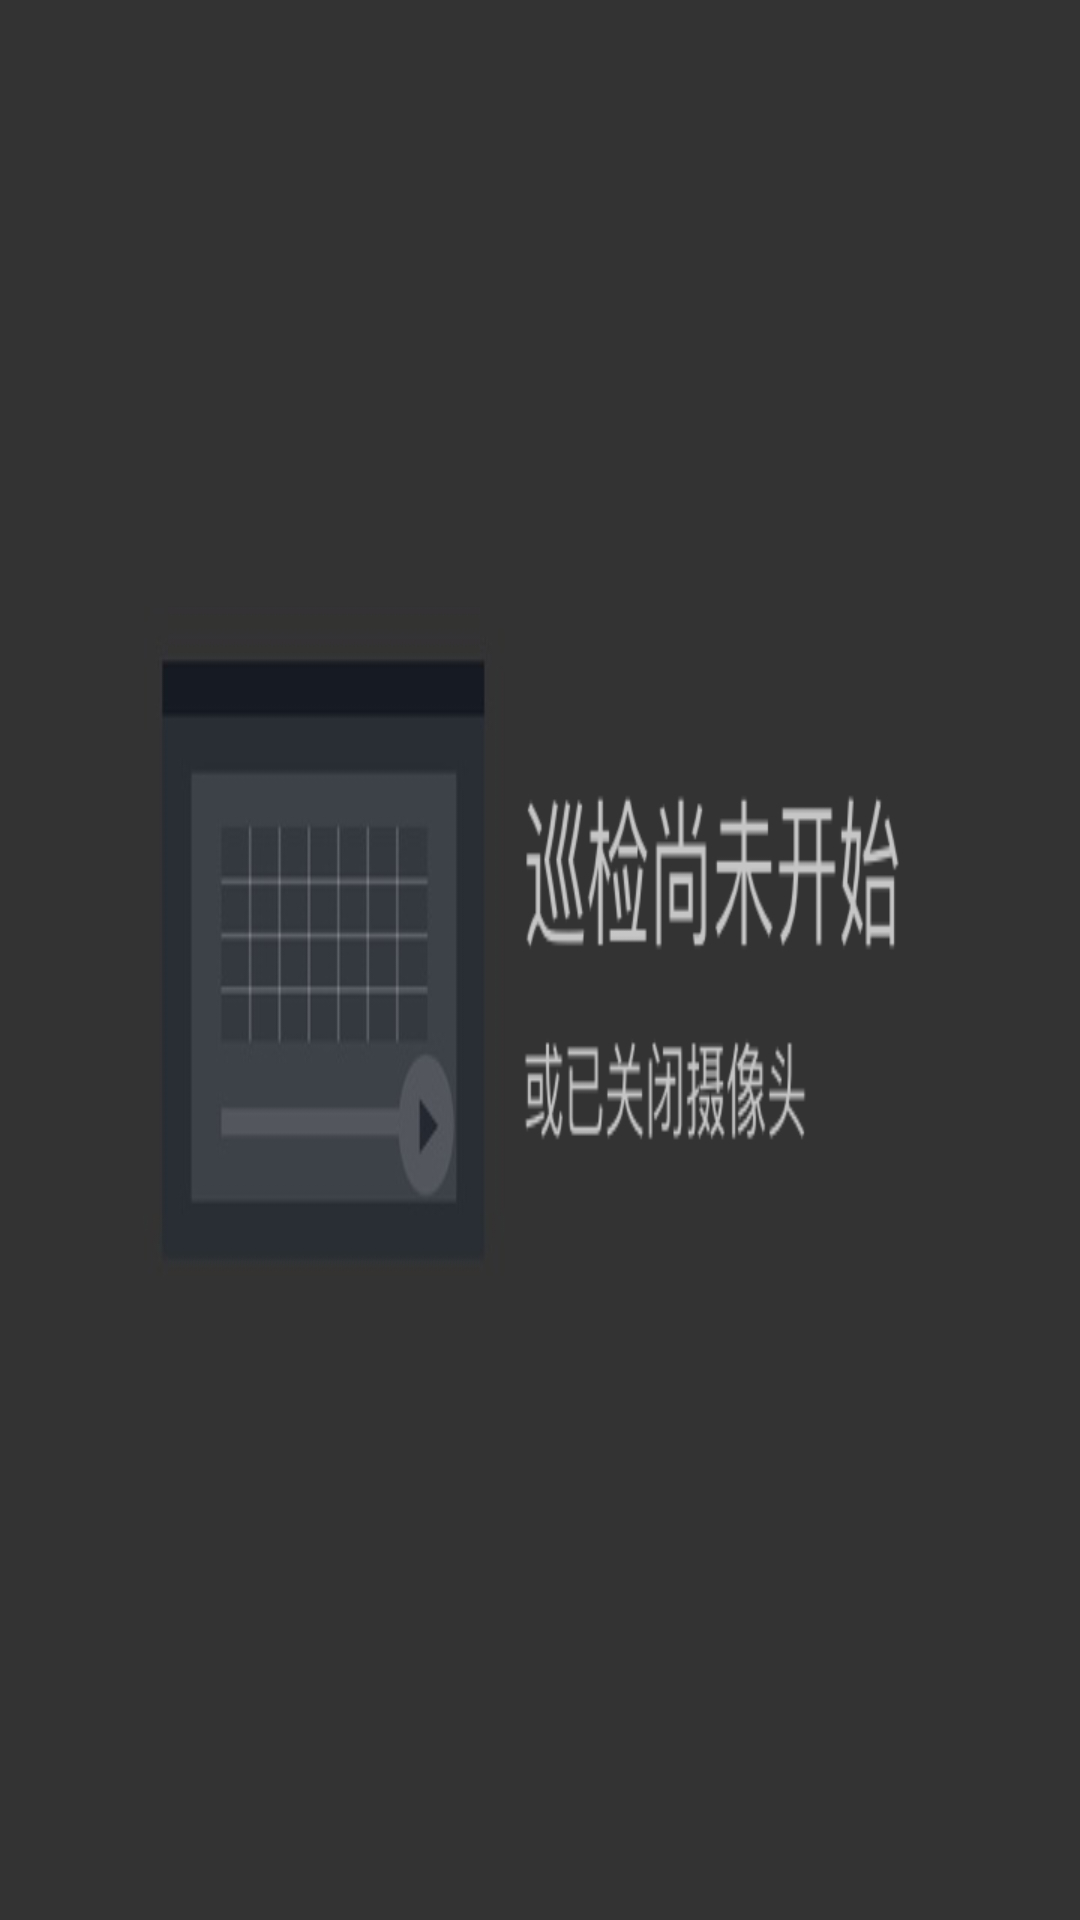

Reconstruct the res/layout file that produces this screen, plus the resources it refers to.
<!-- AndroidManifest.xml: application theme AppTheme -->
<!-- res/layout/alivc_big_interactive_class_activity_rtc_chat.xml -->
<?xml version="1.0" encoding="utf-8"?>
<RelativeLayout xmlns:android="http://schemas.android.com/apk/res/android"
    android:id="@+id/alivc_big_interactive_class_rl_content_class_room"
    android:layout_width="match_parent"
    android:layout_height="match_parent"
    android:background="@color/alivc_biginteractiveclass_color_room_background">

    <RelativeLayout
        android:id="@+id/alivc_voicecall_title"
        android:layout_width="match_parent"
        android:layout_height="50dp"
        android:background="@color/color_title_bar">

        <LinearLayout
            android:id="@+id/aliyun_big_interactice_back"
            android:layout_width="wrap_content"
            android:layout_height="wrap_content"
            android:layout_marginTop="@dimen/alivc_biginteractiveclass_padding_20"
            android:gravity="center_vertical"
            android:orientation="horizontal">

            <ImageView
                android:layout_width="wrap_content"
                android:layout_height="wrap_content"
                android:scaleType="centerInside"
                android:src="@mipmap/aliyun_big_interactive_class_icon_back" />


            <TextView
                android:id="@+id/alivc_biginteractiveclass_tv_title"
                android:layout_width="wrap_content"
                android:layout_height="wrap_content"
                android:text="@string/alivc_big_interactive_class_string_title"
                android:textColor="@color/alivc_biginteractiveclass_color_text_white"
                android:textSize="@dimen/alivc_biginteractiveclass_size_text_15" />

        </LinearLayout>

        <ImageButton
            android:id="@+id/alivc_big_interactive_class_landscape_ib_share"
            android:layout_width="@dimen/alivc_biginteractiveclass_height_titlebar_24"
            android:layout_height="@dimen/alivc_biginteractiveclass_height_titlebar_24"
            android:layout_alignParentRight="true"
            android:layout_marginTop="@dimen/alivc_biginteractiveclass_padding_20"
            android:layout_marginRight="@dimen/alivc_biginteractiveclass_padding_20"
            android:background="@null"
            android:src="@drawable/alivc_biginteractiveclass_share"
            android:visibility="gone" />

        <View
            android:layout_width="match_parent"
            android:layout_height="@dimen/alivc_biginteractiveclass_view_line"
            android:layout_alignParentBottom="true"
            android:visibility="gone" />
    </RelativeLayout>


    <FrameLayout
        android:id="@+id/alivc_big_interactive_class_fl_Container"
        android:layout_width="match_parent"
        android:layout_height="@dimen/alivc_biginteractiveclass_height_vedio_280"
        android:layout_marginTop="@dimen/alivc_biginteractiveclass_margintop_160">

    </FrameLayout>

    <SurfaceView
        android:id="@+id/alivc_big_interactive_class_surface_play"
        android:layout_width="match_parent"
        android:layout_height="match_parent"
        android:layout_below="@id/alivc_voicecall_title" />

    <ImageView
        android:id="@+id/alivc_big_interactive_class_iv_icon_class_not_begin"
        android:layout_width="match_parent"
        android:layout_height="match_parent"
        android:background="@drawable/alivc_biginteractiveclass_class_not_begin"
        android:scaleType="centerInside" />

    <LinearLayout
        android:id="@+id/alivc_big_interactive_class_ll_full_screen"
        android:layout_width="@dimen/alivc_biginteractiveclass_width_full_screen_ll_120"
        android:layout_height="@dimen/alivc_biginteractiveclass_height_full_screen_ll_34dp"
        android:layout_below="@id/alivc_big_interactive_class_fl_Container"
        android:layout_alignParentRight="true"
        android:layout_marginTop="@dimen/alivc_biginteractiveclass_padding_20"
        android:background="@drawable/alivc_biginteractiveclass_bg_full_screen_bg"
        android:gravity="center_vertical"
        android:orientation="horizontal"
        android:visibility="gone">

        <ImageView
            android:layout_width="@dimen/alivc_biginteractiveclass_margin_16"
            android:layout_height="@dimen/alivc_biginteractiveclass_margin_16"
            android:layout_marginLeft="@dimen/alivc_biginteractiveclass_margin_16"
            android:src="@mipmap/alivc_big_interactive_class_icon_mine_setting" />

        <TextView
            android:layout_width="wrap_content"
            android:layout_height="wrap_content"
            android:layout_marginLeft="@dimen/alivc_biginteractiveclass_size_text_14"
            android:background="@color/alivc_biginteractiveclass_color_full_screen_bg"
            android:text="@string/alivc_big_interactive_class_string_full_screen"
            android:textColor="@color/alivc_biginteractiveclass_color_text_white" />
    </LinearLayout>

    <android.support.v7.widget.RecyclerView
        android:id="@+id/alivc_big_interactive_class_rcy_student_list"
        android:layout_width="match_parent"
        android:layout_height="wrap_content"
        android:layout_below="@id/alivc_voicecall_title"
        android:layout_marginLeft="@dimen/alivc_biginteractiveclass_padding_20" />

    <android.support.v7.widget.RecyclerView
        android:id="@+id/alivc_big_interactive_class_rcy_function_views"
        android:layout_width="match_parent"
        android:layout_height="wrap_content"
        android:layout_alignParentBottom="true"
        android:layout_centerHorizontal="true"
        android:layout_marginLeft="@dimen/alivc_biginteractiveclass_margin_10"
        android:layout_marginRight="@dimen/alivc_biginteractiveclass_margin_10"
        android:layout_marginBottom="@dimen/alivc_biginteractiveclass_padding_20" />


</RelativeLayout>
<!-- resources referenced by this layout -->
<resources>
  <color name="alivc_biginteractiveclass_color_full_screen_bg">#D8D8D8</color>
  <color name="alivc_biginteractiveclass_color_room_background">#171a22</color>
  <color name="alivc_biginteractiveclass_color_text_white">#ffffffff</color>
  <color name="color_title_bar">#D8D8D8</color>
  <dimen name="alivc_biginteractiveclass_height_full_screen_ll_34dp">34dp</dimen>
  <dimen name="alivc_biginteractiveclass_height_titlebar_24">24dp</dimen>
  <dimen name="alivc_biginteractiveclass_height_vedio_280">280dp</dimen>
  <dimen name="alivc_biginteractiveclass_margin_10">10dp</dimen>
  <dimen name="alivc_biginteractiveclass_margin_16">16dp</dimen>
  <dimen name="alivc_biginteractiveclass_margintop_160">160dp</dimen>
  <dimen name="alivc_biginteractiveclass_padding_20">20dp</dimen>
  <dimen name="alivc_biginteractiveclass_size_text_14">14sp</dimen>
  <dimen name="alivc_biginteractiveclass_size_text_15">15sp</dimen>
  <dimen name="alivc_biginteractiveclass_view_line">0.5dp</dimen>
  <dimen name="alivc_biginteractiveclass_width_full_screen_ll_120">120dp</dimen>
  <!-- drawable alivc_biginteractiveclass_class_not_begin: png bitmap (drawable-xhdpi, 31344 bytes) -->
  <string name="alivc_big_interactive_class_string_full_screen" translatable="false">全屏显示</string>
  <string name="alivc_big_interactive_class_string_title" translatable="false">单兵巡检</string>
  <style name="AppTheme" parent="Theme.AppCompat.Light.NoActionBar">
          
          <item name="colorPrimary">@color/colorPrimary</item>
          <item name="colorPrimaryDark">@color/colorPrimaryDark</item>
          <item name="colorAccent">@color/colorAccent</item>
          
         
      </style>
  <color name="colorPrimary">#FF00C1DE</color>
  <color name="colorPrimaryDark">#303F9F</color>
  <color name="colorAccent">#FF4081</color>
</resources>
